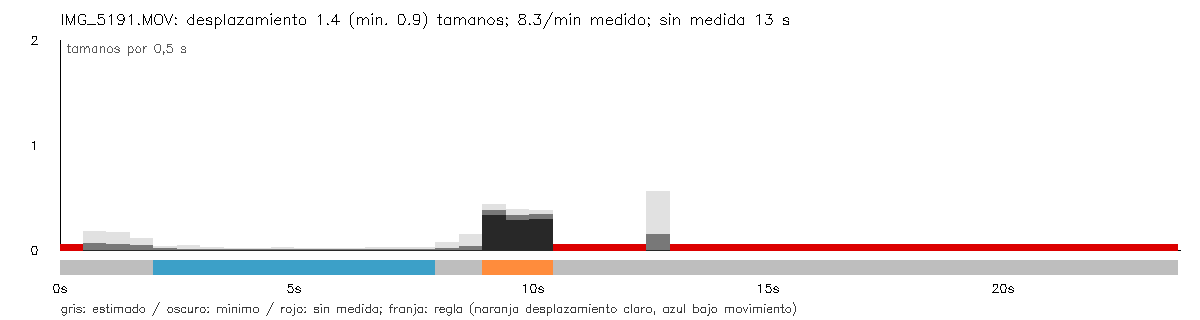

The file beside this chart, header and first rows:
seconds, interval_seconds, displacement, displacement_lower, displacement_upper, measured, movement, span, span_lower, span_upper, valid_fraction
0.0, 0.0, , , , False, unknown, , , , 0.0
0.5, 0.5, , , , False, unknown, 0.18, 0.0608, 0.2991, 0.8947
1.0, 0.5, 0.06616, 0.0, 0.1796, True, unknown, 0.2043, 0.08516, 0.3235, 0.9259
1.5, 0.5, 0.05379, 0.0, 0.1672, True, unknown, 0.2263, 0.1072, 0.3455, 1.0
2.0, 0.5, 0.04354, 0.0, 0.1116, True, unknown, 0.1767, 0.05753, 0.2959, 1.0
2.5, 0.5, 0.01001, 0.0, 0.03612, True, low_motion_candidate, 0.0867, 0.0, 0.2038, 1.0
3.0, 0.5, 0.009054, 0.0, 0.04738, True, low_motion_candidate, 0.02567, 0.0, 0.08457, 1.0
3.5, 0.5, 0.00519, 0.0, 0.02364, True, low_motion_candidate, 0.02014, 0.0, 0.0765, 1.0
4.0, 0.5, 0.000505, 0.0, 0.009821, True, low_motion_candidate, 0.01125, 0.0, 0.04217, 1.0
4.5, 0.5, 0.002802, 0.0, 0.01393, True, low_motion_candidate, 0.005569, 0.0, 0.02742, 1.0
5.0, 0.5, 0.001573, 0.0, 0.02064, True, low_motion_candidate, 0.003829, 0.0, 0.02568, 1.0
5.5, 0.5, 0.0004859, 0.0, 0.01727, True, low_motion_candidate, 0.004174, 0.0, 0.03023, 1.0
6.0, 0.5, 0.002411, 0.0, 0.01276, True, low_motion_candidate, 0.003449, 0.0, 0.02531, 1.0
6.5, 0.5, 0.002025, 0.0, 0.01409, True, low_motion_candidate, 0.00345, 0.0, 0.02681, 1.0
7.0, 0.5, 0.001572, 0.0, 0.02183, True, low_motion_candidate, 0.00345, 0.0, 0.02845, 1.0
7.5, 0.5, 0.001419, 0.0, 0.02692, True, low_motion_candidate, 0.01108, 0.0, 0.04171, 1.0
8.0, 0.5, 0.007017, 0.0, 0.02396, True, low_motion_candidate, 0.06259, 0.0, 0.177, 1.0
8.5, 0.5, 0.01572, 0.0, 0.07278, True, unknown, 0.1591, 0.0311, 0.2872, 1.0
9.0, 0.5, 0.03292, 0.0, 0.1477, True, unknown, 0.4892, 0.3611, 0.6172, 1.0
9.5, 0.5, 0.3807, 0.3279, 0.4334, True, locomotion_candidate, 0.8983, 0.8348, 0.9617, 1.0
10.0, 0.5, 0.3312, 0.2786, 0.3839, True, locomotion_candidate, 1.111, 1.049, 1.174, 0.8667
10.5, 0.5, 0.3349, 0.291, 0.3788, True, locomotion_candidate, 0.8939, 0.8314, 0.9564, 0.6333
11.0, 0.5, , , , False, unknown, , , , 0.3667
11.5, 0.5, , , , False, unknown, , , , 0.3667
12.0, 0.5, , , , False, unknown, , , , 0.3667
12.5, 0.5, , , , False, unknown, , , , 0.5333
13.0, 0.5, 0.1454, 0.0, 0.5534, True, unknown, 0.4086, 0.0, 0.8308, 0.8
13.5, 0.5, , , , False, unknown, , , , 0.0
14.0, 0.5, , , , False, unknown, , , , 0.0
14.5, 0.5, , , , False, unknown, , , , 0.0
15.0, 0.5, , , , False, unknown, , , , 0.0
15.5, 0.5, , , , False, unknown, , , , 0.0
16.0, 0.5, , , , False, unknown, , , , 0.0
16.5, 0.5, , , , False, unknown, , , , 0.0
17.0, 0.5, , , , False, unknown, , , , 0.0
17.5, 0.5, , , , False, unknown, , , , 0.0
18.0, 0.5, , , , False, unknown, , , , 0.0
18.5, 0.5, , , , False, unknown, , , , 0.0
19.0, 0.5, , , , False, unknown, , , , 0.0
19.5, 0.5, , , , False, unknown, , , , 0.0
20.0, 0.5, , , , False, unknown, , , , 0.0
20.5, 0.5, , , , False, unknown, , , , 0.0
21.0, 0.5, , , , False, unknown, , , , 0.0
21.5, 0.5, , , , False, unknown, , , , 0.0
22.0, 0.5, , , , False, unknown, , , , 0.0
22.5, 0.5, , , , False, unknown, , , , 0.0
23.0, 0.5, , , , False, unknown, , , , 0.0
23.5, 0.5, , , , False, unknown, , , , 0.0
23.82, 0.32, , , , False, unknown, , , , 0.0
